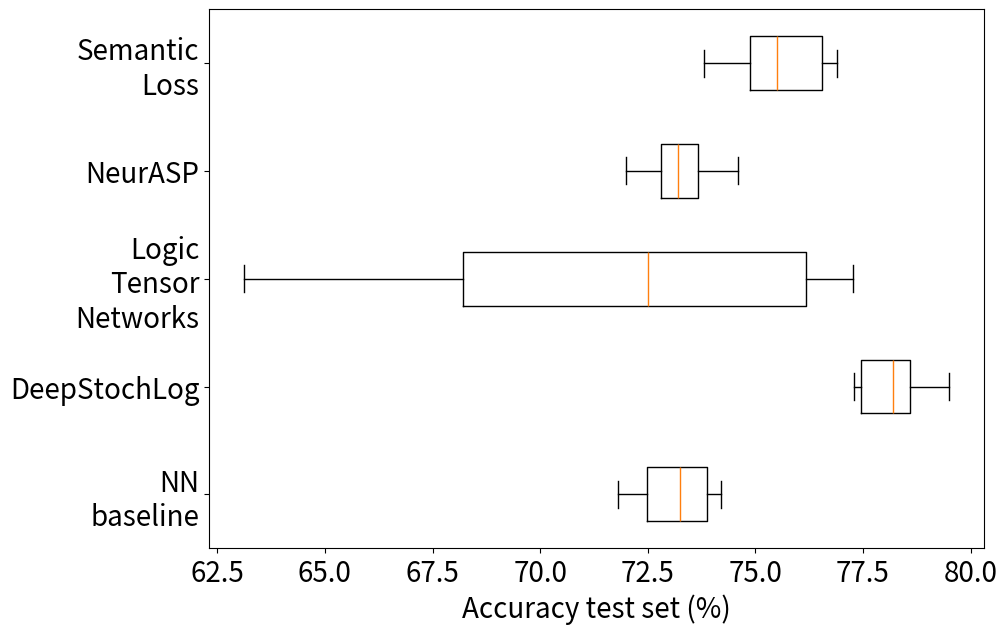

Reproduce this figure in Python.
import matplotlib.pyplot as plt
 
data_deepproblog = []
data_deepproblog_app = []
data_deepstochlog = [78.00, 77.30, 77.40, 78.60, 78.60, 79.50, 77.60, 77.40, 78.80, 78.40]
data_ltn = [70.19, 65.99, 63.13, 69.79, 76.97, 74.83, 75.15, 67.68, 76.51, 77.26]
data_neurasp = [73.70, 72.80, 74.60, 74.50, 72.80, 73.20, 72.00, 73.60, 72.40, 73.20]
data_nn = [73.50, 72.70, 74.20, 74.20, 72.20, 73.20, 72.40, 71.80, 74.00, 73.30]
data_sl = [73.80, 75.50, 75.40, 76.80, 74.70, 75.50, 76.90, 75.80, 76.90, 74.00]

data = [data_nn, data_deepstochlog, data_ltn, data_neurasp, data_sl]

fig = plt.figure(figsize =(10, 7))
plt.rcParams['font.size'] = '20'
ax = fig.add_subplot(111)
 
bp = ax.boxplot(data, vert = 0)

ax.set_yticklabels(['NN\nbaseline', 'DeepStochLog', 'Logic\nTensor\nNetworks', 'NeurASP', 'Semantic\nLoss'])
# plt.title("CiteSeer")
plt.xlabel("Accuracy test set (%)")
plt.show()